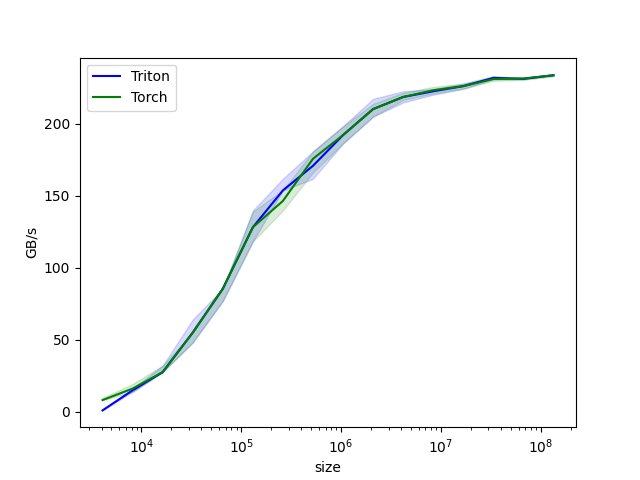

The data file committed next to this chart (first rows):
size, Triton, Torch
4096, 0.8571, 8
8192, 14.77, 16
16384, 27.43, 27.43
32768, 54.86, 54.86
65536, 85.33, 85.33
131072, 128, 128
262144, 153.6, 146.3
524288, 170.7, 175.5
1048576, 192, 192
2097152, 210.1, 210.1
4194304, 218.5, 218.5
8388608, 222.4, 223.2
16777216, 226, 226
33554432, 231.7, 230.9
67108864, 231, 231.3
134217728, 233.6, 233.5
